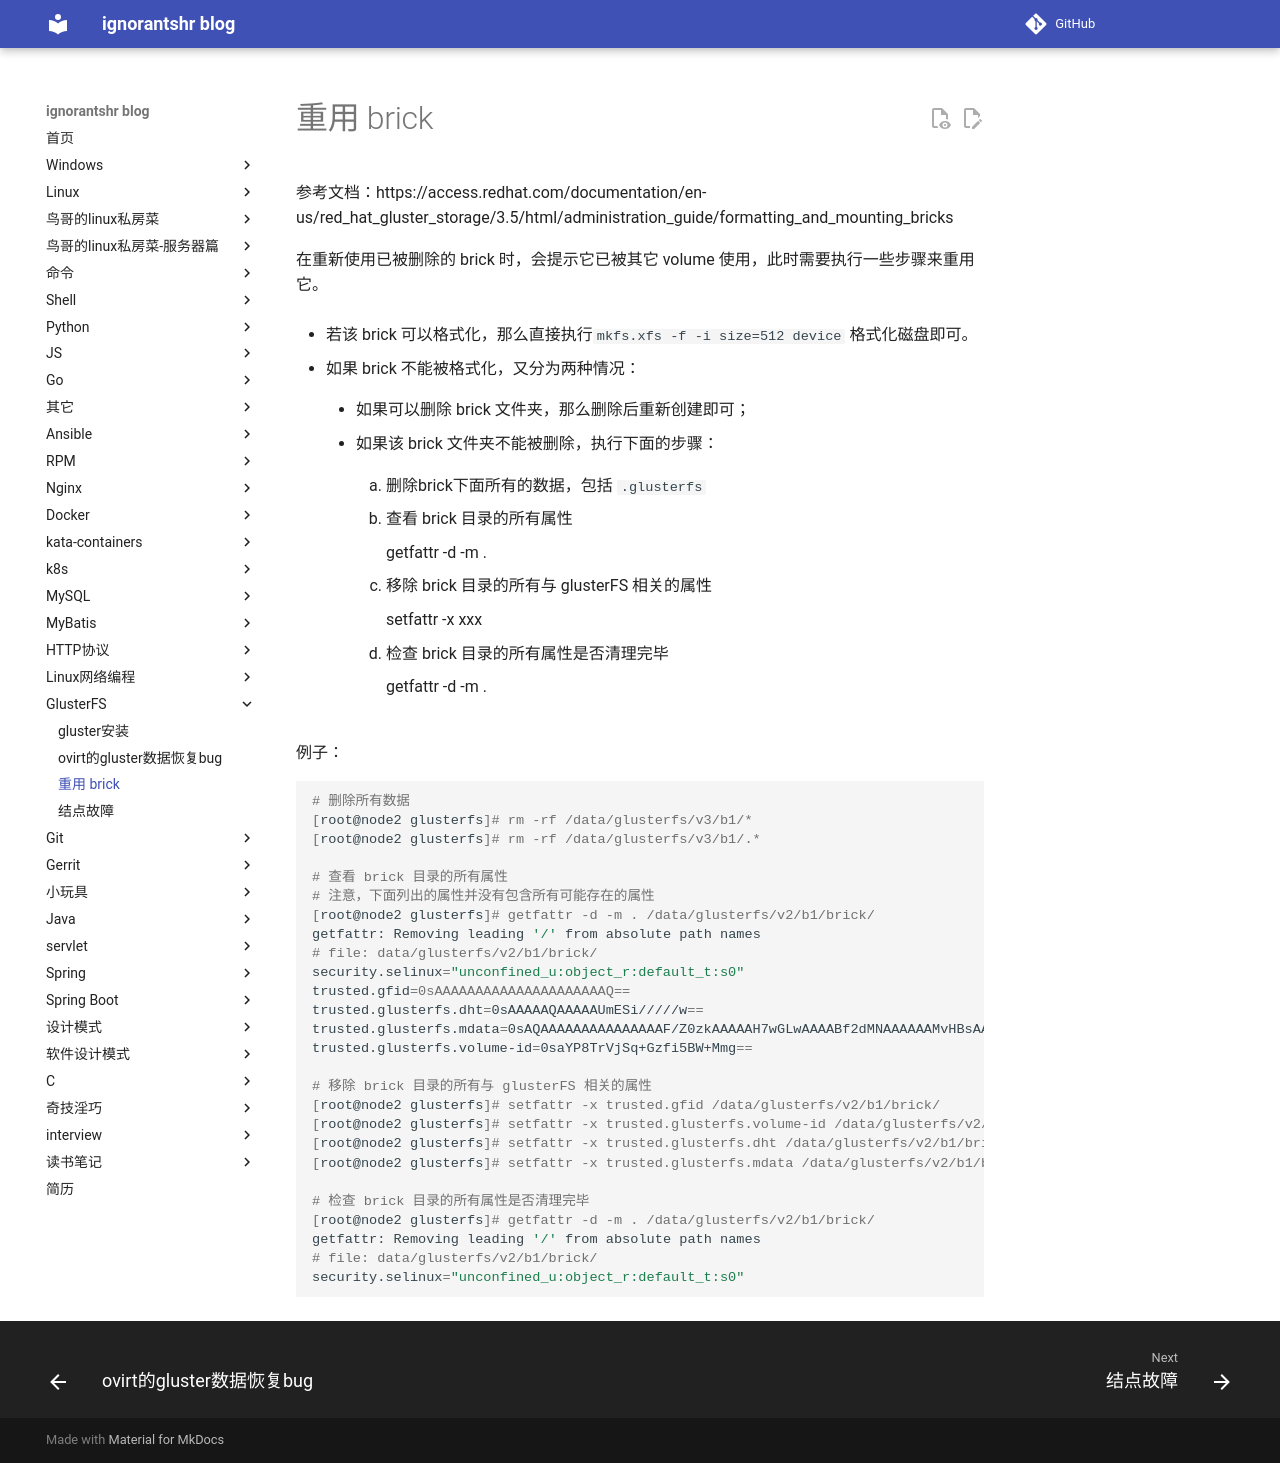

repository: ignorantshr/person-blog · page: gluster/重用 brick/index.html · generator: mkdocs

参考文档：https://access.redhat.com/documentation/en-us/red_hat_gluster_storage/3.5/html/administration_guide/formatting_and_mounting_bricks



在重新使用已被删除的 brick 时，会提示它已被其它 volume 使用，此时需要执行一些步骤来重用它。

- 若该 brick 可以格式化，那么直接执行`mkfs.xfs -f -i size=512 device` 格式化磁盘即可。

- 如果 brick 不能被格式化，又分为两种情况：

    - 如果可以删除 brick 文件夹，那么删除后重新创建即可；

    - 如果该 brick 文件夹不能被删除，执行下面的步骤：

        1. 删除brick下面所有的数据，包括 `.glusterfs`

        2. 查看 brick 目录的所有属性

            getfattr -d -m . <brick>

        3. 移除 brick 目录的所有与 glusterFS 相关的属性

            setfattr -x xxx <brick>

        4. 检查 brick 目录的所有属性是否清理完毕

            getfattr -d -m . <brick>



例子：

```bash
# 删除所有数据
[root@node2 glusterfs]# rm -rf /data/glusterfs/v3/b1/*
[root@node2 glusterfs]# rm -rf /data/glusterfs/v3/b1/.*

# 查看 brick 目录的所有属性
# 注意，下面列出的属性并没有包含所有可能存在的属性
[root@node2 glusterfs]# getfattr -d -m . /data/glusterfs/v2/b1/brick/
getfattr: Removing leading '/' from absolute path names
# file: data/glusterfs/v2/b1/brick/
security.selinux="unconfined_u:object_r:default_t:s0"
trusted.gfid=0sAAAAAAAAAAAAAAAAAAAAAQ==
trusted.glusterfs.dht=0sAAAAAQAAAAAUmESi/////w==
trusted.glusterfs.mdata=0sAQAAAAAAAAAAAAAAAF/Z0zkAAAAAH7wGLwAAAABf2dMNAAAAAAMvHBsAAAAAX9nTEgAAAAAaMP8x
trusted.glusterfs.volume-id=0saYP8TrVjSq+Gzfi5BW+Mmg==

# 移除 brick 目录的所有与 glusterFS 相关的属性
[root@node2 glusterfs]# setfattr -x trusted.gfid /data/glusterfs/v2/b1/brick/
[root@node2 glusterfs]# setfattr -x trusted.glusterfs.volume-id /data/glusterfs/v2/b1/brick/
[root@node2 glusterfs]# setfattr -x trusted.glusterfs.dht /data/glusterfs/v2/b1/brick/
[root@node2 glusterfs]# setfattr -x trusted.glusterfs.mdata /data/glusterfs/v2/b1/brick/

# 检查 brick 目录的所有属性是否清理完毕
[root@node2 glusterfs]# getfattr -d -m . /data/glusterfs/v2/b1/brick/
getfattr: Removing leading '/' from absolute path names
# file: data/glusterfs/v2/b1/brick/
security.selinux="unconfined_u:object_r:default_t:s0"
```
